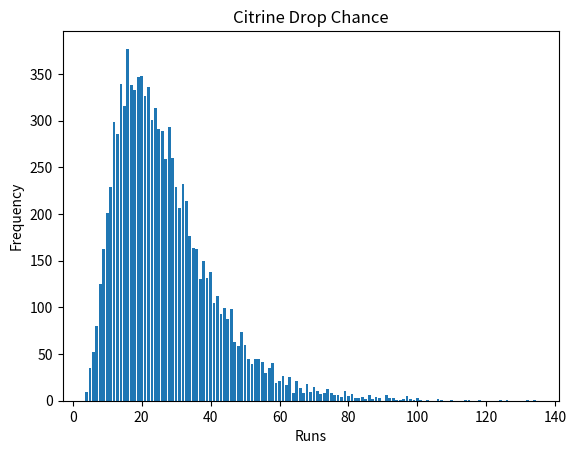

Here is the Python script that generated this plot:
import random
from collections import Counter

import matplotlib.pyplot as plt

d = {"w": 6.1 / 100, "x": 6.1 / 100, "y": 9.3 / 100, "z": 6.1 / 100}


def simulate_run(drop_table: dict) -> int:
    "insert a drop table, creates a simulated run until all drops are received"

    combine = sum(drop_table.values())
    drop_table["empty"] = 1 - combine

    runs = 0
    while len(drop_table.keys()) > 1:
        runs += 1
        choice = random.choices(
            list(drop_table.keys()), weights=list(drop_table.values()), k=1
        )[0]
        if choice != "empty":
            del drop_table[choice]
    return runs


result_counter = Counter()
for _ in range(10000):
    nd = d.copy()
    result = simulate_run(nd)
    result_counter[result] += 1

print(f"{result_counter=}")


# Separate the keys and values for plotting
results = list(result_counter.keys())
counts = list(result_counter.values())

# Create a bar chart
plt.bar(results, counts)
plt.title("Citrine Drop Chance")
plt.xlabel("Runs")
plt.ylabel("Frequency")

plt.savefig("citrine_drop_chance.png")
